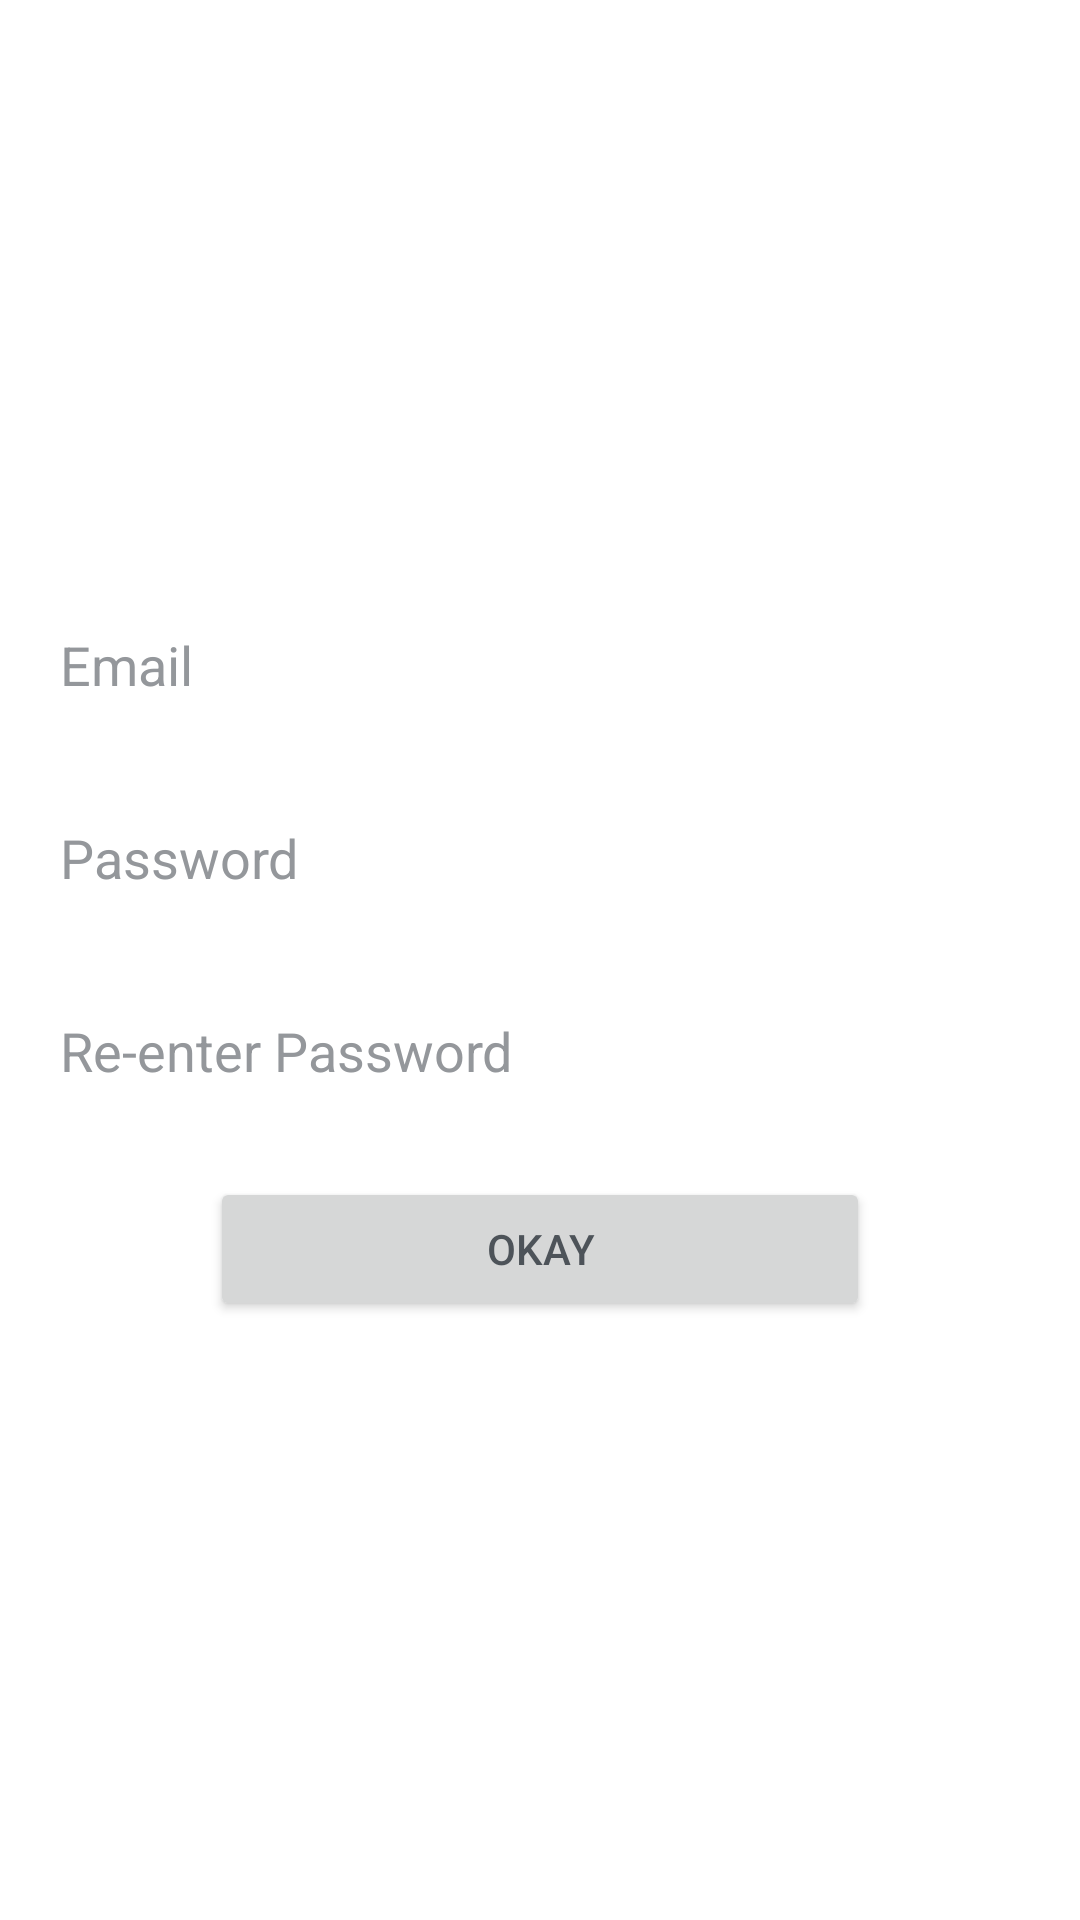

Write the Android layout XML for this screen, with the resource values it uses.
<!-- AndroidManifest.xml: application theme AppTheme -->
<!-- res/layout/dialog.xml -->
<?xml version="1.0" encoding="utf-8"?>
<LinearLayout xmlns:android="http://schemas.android.com/apk/res/android"
    android:id="@+id/dialog"
    android:layout_width="match_parent"
    android:layout_height="match_parent"
    android:orientation="vertical"
    android:gravity="center_vertical" >
    
    <EditText
        android:id="@+id/forgot_email"
        android:layout_width="fill_parent"
        android:layout_height="wrap_content"
        android:layout_centerHorizontal="true"
        android:padding="10dp"
        android:layout_margin="10dp"
        android:background="#ffffff"
        android:ems="10"
        android:hint="Email"
        android:inputType="textEmailAddress"
        android:textColorHint="#94979b"
        android:textColor="#4d5359" />
    
    <EditText
        android:id="@+id/forgot_pass1"
        android:layout_width="fill_parent"
        android:layout_height="wrap_content"
        android:layout_below="@+id/forgot_email"
        android:background="#ffffff"
        android:padding="10dp"
        android:layout_margin="10dp"
        android:ems="10"
        android:hint="Password"
        android:inputType="textPassword"
        android:textColor="#4d5359"
        android:textColorHint="#94979b" />

    <EditText
        android:id="@+id/forgot_pass2"
        android:layout_width="fill_parent"
        android:layout_height="wrap_content"
        android:layout_below="@+id/forgot_pass1"
        android:padding="10dp"
        android:layout_margin="10dp"
        android:background="#ffffff"
        android:ems="10"
        android:hint="Re-enter Password"
        android:inputType="textPassword"
        android:textColor="#4d5359"
        android:textColorHint="#94979b" />
    
    <Button
        android:id="@+id/forgot_button"
        android:layout_width="fill_parent"
        android:layout_height="wrap_content"
        android:layout_below="@+id/forgot_pass2"
        android:padding="10dp"
        android:layout_marginTop="10dp"
        android:layout_marginBottom="10dp"
        android:layout_marginLeft="70dp"
        android:layout_marginRight="70dp"
        android:ems= "10"
        android:text="Okay"
        android:textColor="#4d5359" />

</LinearLayout>
<!-- resources referenced by this layout -->
<resources>

</resources>
